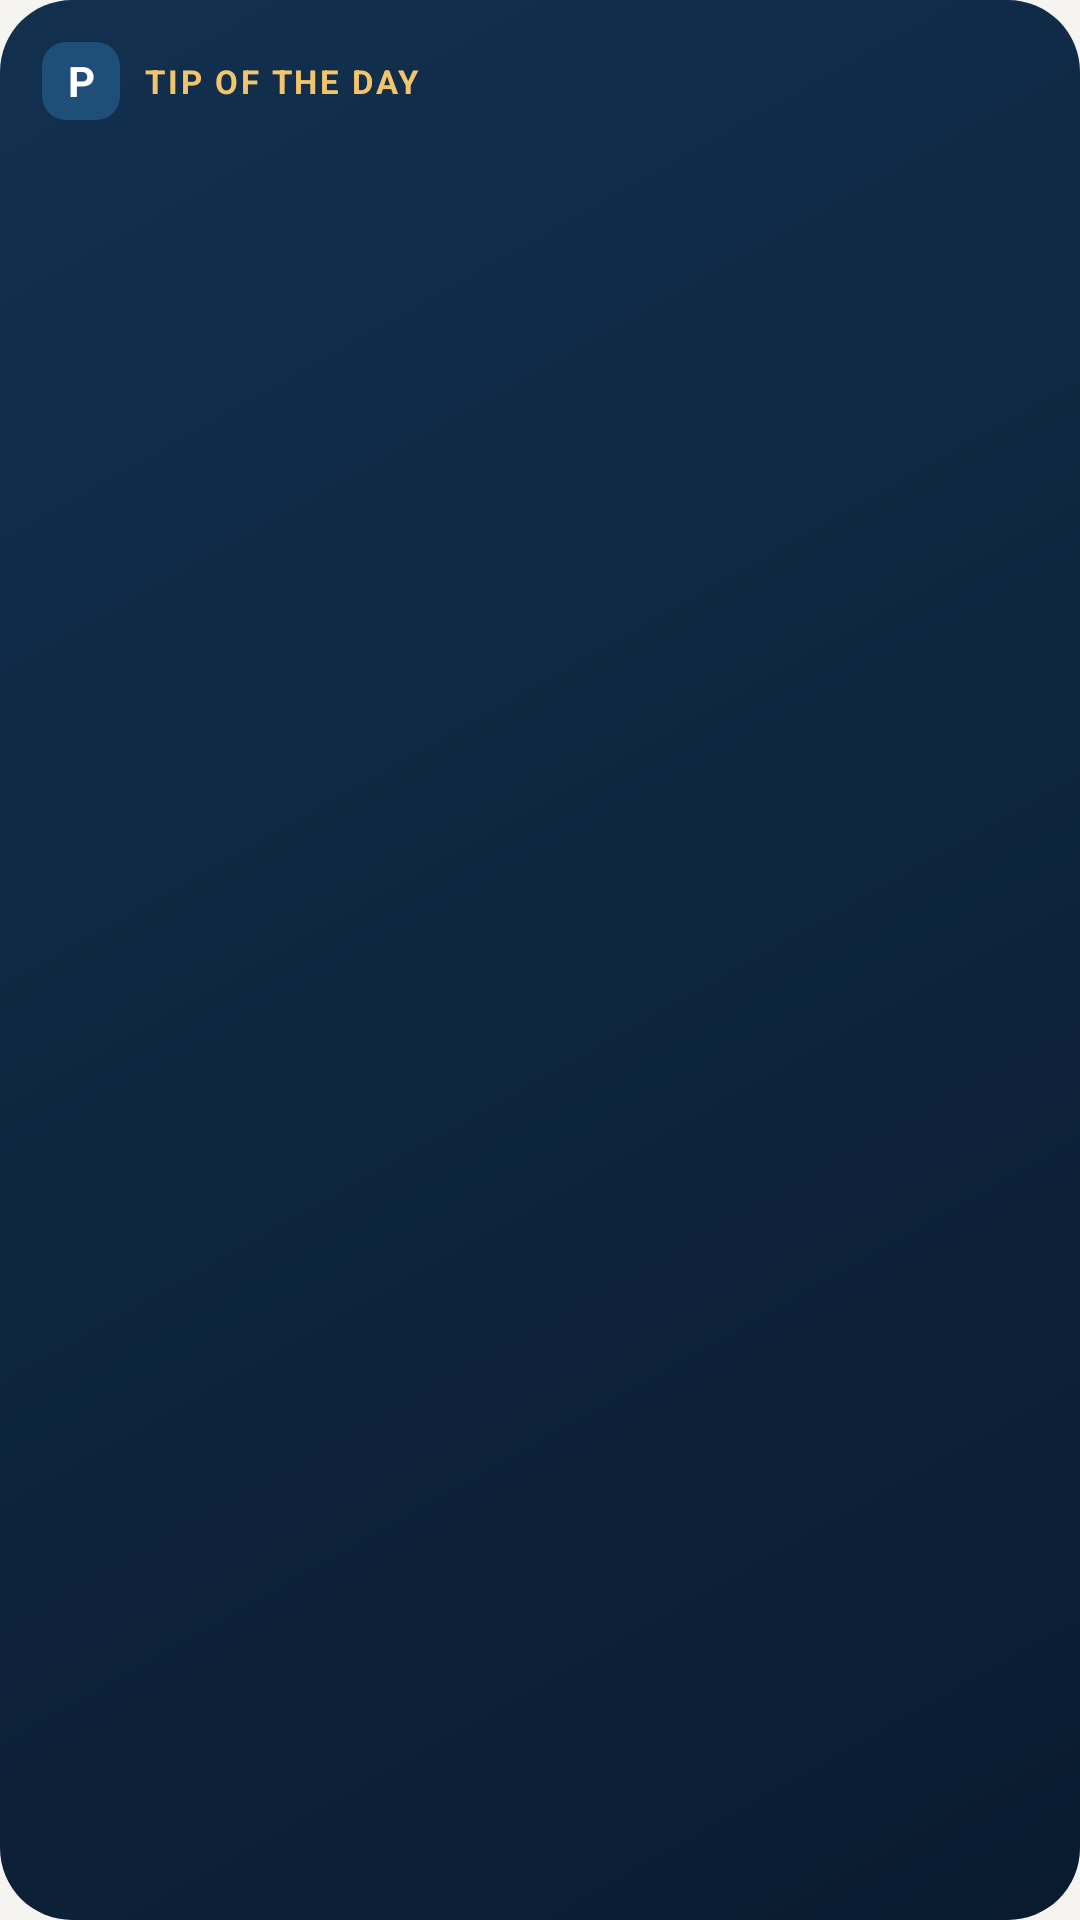

This screen was rendered from an Android layout file. Write that file and the resources it references.
<!-- AndroidManifest.xml: application theme Theme.Plainly -->
<!-- res/layout/widget_plainly.xml -->
<?xml version="1.0" encoding="utf-8"?>
<LinearLayout xmlns:android="http://schemas.android.com/apk/res/android"
    android:id="@+id/widget_root"
    android:layout_width="match_parent"
    android:layout_height="match_parent"
    android:orientation="vertical"
    android:padding="14dp"
    android:background="@drawable/widget_bg">

    <LinearLayout
        android:layout_width="match_parent"
        android:layout_height="wrap_content"
        android:gravity="center_vertical"
        android:orientation="horizontal">
        <TextView
            android:layout_width="26dp"
            android:layout_height="26dp"
            android:background="@drawable/widget_logo"
            android:gravity="center"
            android:text="P"
            android:textColor="#FFFFFF"
            android:textStyle="bold"
            android:textSize="14sp" />
        <TextView
            android:id="@+id/widget_kicker"
            android:layout_width="0dp"
            android:layout_height="wrap_content"
            android:layout_weight="1"
            android:layout_marginStart="8dp"
            android:text="TIP OF THE DAY"
            android:textColor="#F2C46B"
            android:textSize="11sp"
            android:textStyle="bold"
            android:letterSpacing="0.08" />
        <TextView
            android:id="@+id/widget_streak"
            android:layout_width="wrap_content"
            android:layout_height="wrap_content"
            android:textColor="#FFFFFF"
            android:textSize="13sp"
            android:textStyle="bold" />
    </LinearLayout>

    <TextView
        android:id="@+id/widget_title"
        android:layout_width="match_parent"
        android:layout_height="wrap_content"
        android:layout_marginTop="8dp"
        android:maxLines="2"
        android:ellipsize="end"
        android:textColor="#FFFFFF"
        android:textSize="16sp"
        android:textStyle="bold" />

    <TextView
        android:id="@+id/widget_text"
        android:layout_width="match_parent"
        android:layout_height="0dp"
        android:layout_weight="1"
        android:layout_marginTop="4dp"
        android:ellipsize="end"
        android:maxLines="4"
        android:textColor="#D9E2EC"
        android:textSize="13sp" />
</LinearLayout>
<!-- resources referenced by this layout -->
<resources>
  <!-- drawable widget_bg (drawable) -->
  <?xml version="1.0" encoding="utf-8"?>
  <shape xmlns:android="http://schemas.android.com/apk/res/android" android:shape="rectangle">
      <corners android:radius="24dp" />
      <gradient android:angle="315" android:startColor="#12304F" android:endColor="#0A1B2F" />
  </shape>
  <!-- drawable widget_logo (drawable) -->
  <?xml version="1.0" encoding="utf-8"?>
  <shape xmlns:android="http://schemas.android.com/apk/res/android" android:shape="rectangle">
      <corners android:radius="8dp" />
      <solid android:color="#1F4E79" />
  </shape>
  <style name="Theme.Plainly" parent="android:Theme.Material.Light.NoActionBar">
          <item name="android:windowBackground">@color/page</item>
          <item name="android:statusBarColor">@android:color/transparent</item>
          <item name="android:navigationBarColor">@android:color/transparent</item>
      </style>
  <color name="page">#F6F4F0</color>
</resources>
